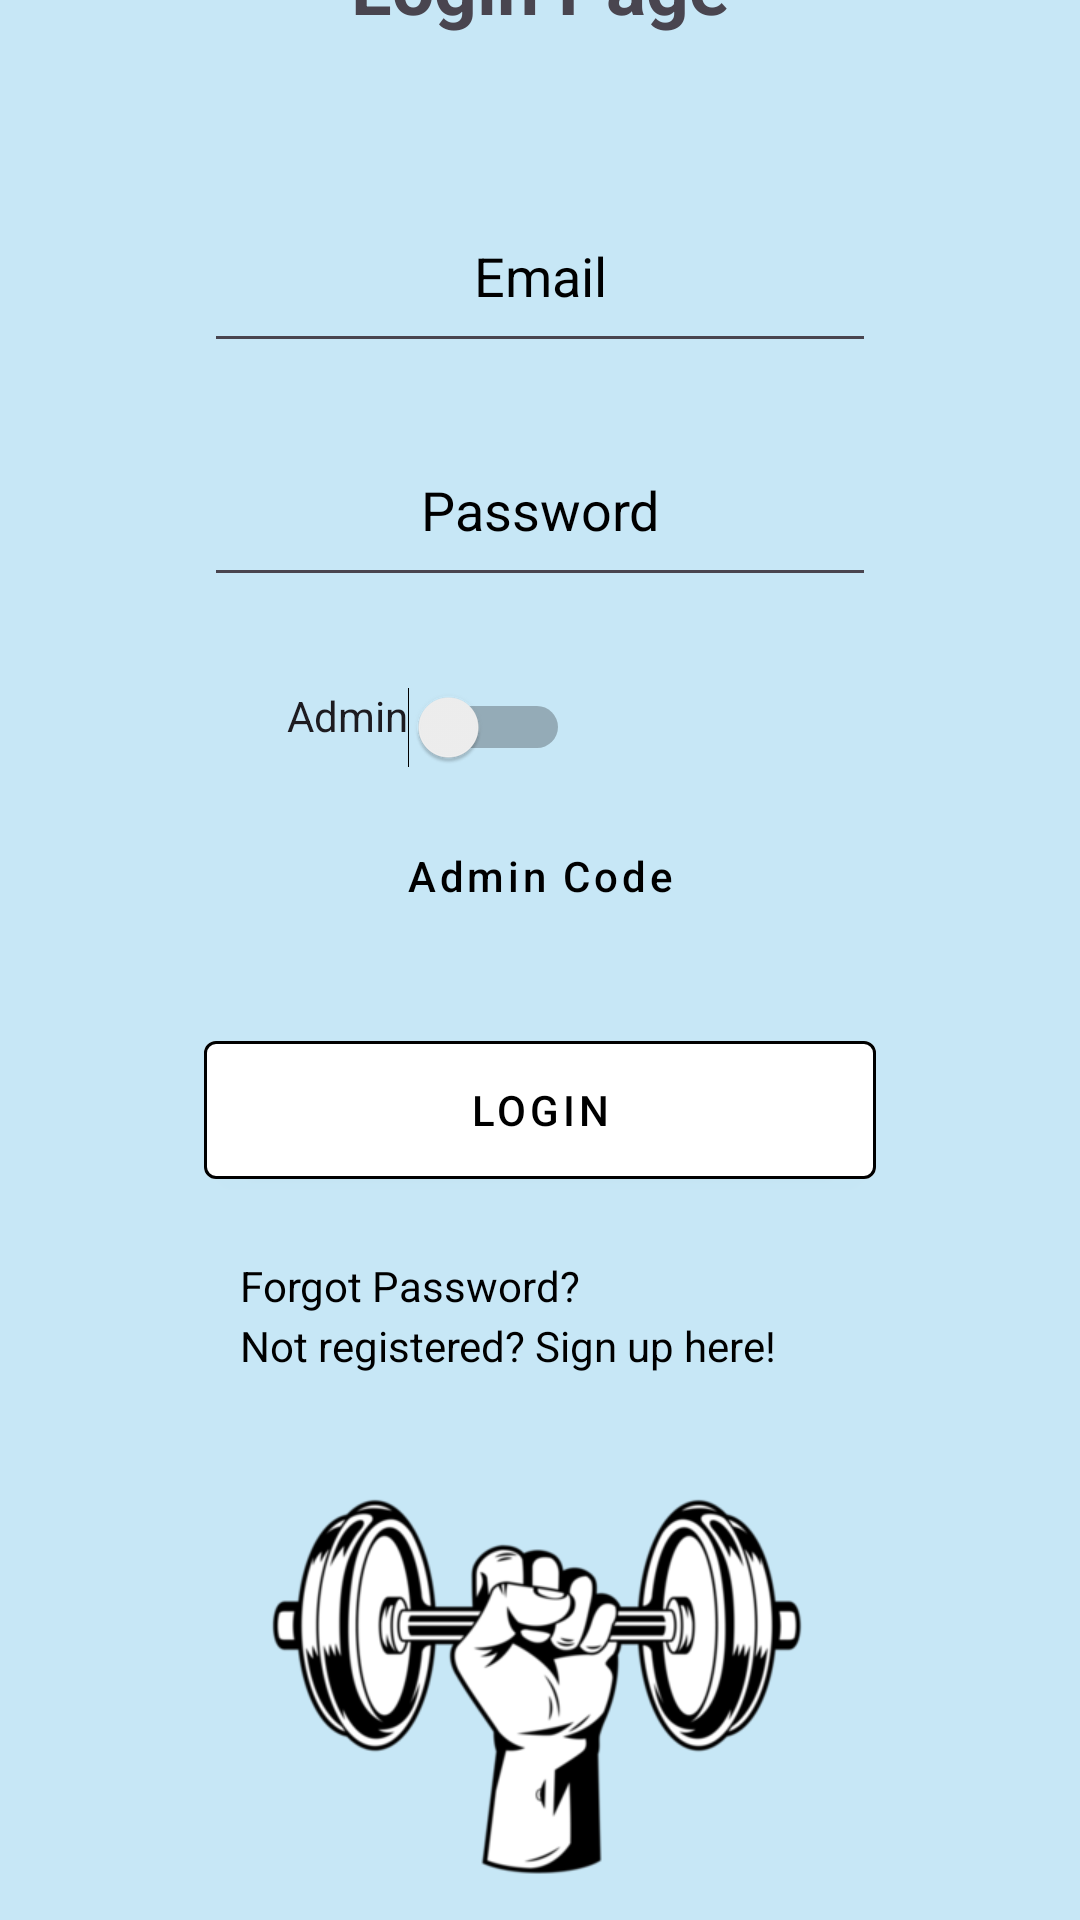

Reconstruct the res/layout file that produces this screen, plus the resources it refers to.
<!-- AndroidManifest.xml: application theme Theme.FitnessAppKot -->
<!-- res/layout/activity_login.xml -->
<?xml version="1.0" encoding="utf-8"?>
<LinearLayout
    xmlns:android="http://schemas.android.com/apk/res/android"
    xmlns:app="http://schemas.android.com/apk/res-auto"
    xmlns:tools="http://schemas.android.com/tools"
    android:layout_width="match_parent"
    android:layout_height="match_parent"
    android:orientation="vertical"
    android:gravity="center_vertical"
    tools:context=".Login"
    android:background="#C7E7F6"


    >




    <TextView
        android:layout_width="match_parent"
        android:layout_height="wrap_content"
        android:id="@+id/LgnTxt"
        android:text="Login Page"
        android:gravity="center"
        android:textSize="25dp"
        android:layout_marginBottom="50dp"
        android:textStyle="bold"
        android:padding="1dp" />


    <EditText
        android:id="@+id/editTextEmailLogin"
        android:layout_width="match_parent"
        android:layout_height="58dp"
        android:layout_marginBottom="20dp"
        android:layout_marginLeft="68dp"
        android:layout_marginRight="68dp"
        android:hint="Email"
        android:inputType="textEmailAddress"
        android:paddingVertical="10dp"
        android:gravity="center"
        android:textColor="@android:color/black"
        android:textColorHint="@android:color/black"
        app:layout_constraintEnd_toEndOf="parent"
        app:layout_constraintStart_toStartOf="parent"
        app:layout_constraintTop_toBottomOf="@+id/admincode" />

    <EditText
        android:id="@+id/editTextPasswordLogin"
        android:layout_width="match_parent"
        android:layout_height="58dp"
        android:layout_marginBottom="20dp"
        android:layout_marginLeft="68dp"
        android:layout_marginRight="68dp"
        android:textColor="@android:color/black"
        android:textColorHint="@android:color/black"
        android:gravity="center"
        android:hint="Password"
        android:padding="10dp"
        android:inputType="textPassword"
        app:layout_constraintBottom_toTopOf="@+id/switch1"
        app:layout_constraintEnd_toEndOf="parent"
        app:layout_constraintStart_toStartOf="parent"
        app:layout_constraintTop_toBottomOf="@+id/editTextEmailLogin"/>

    <Switch
        android:id="@+id/switch1"
        android:layout_width="200dp"
        android:layout_height="wrap_content"
        android:layout_marginBottom="5dp"
        android:layout_below="@+id/editTextPasswordLogin"
        android:layout_alignEnd="@+id/editTextPasswordLogin"
        android:layout_alignBottom="@+id/editTextPasswordLogin"
        android:layout_alignParentStart="true"
        android:text="Admin"
        android:padding="10dp"

        android:gravity="right"

        app:layout_constraintStart_toStartOf="parent" />

    <EditText
        android:id="@+id/admincode"
        android:layout_width="match_parent"
        android:layout_height="58dp"
        android:layout_marginBottom="20dp"
        android:layout_marginLeft="68dp"
        android:layout_marginRight="68dp"
        android:layout_below="@id/textViewRegister"
        android:hint="Admin Code"
        android:inputType="textPassword"
        android:gravity="center"
        android:minHeight="48dp"
        android:padding="10dp"
        android:textColorHint="@android:color/black"

        style="@style/WhiteMaterialButton"
        android:textColor="@android:color/black"
        app:layout_constraintEnd_toEndOf="parent"
        app:layout_constraintStart_toStartOf="parent"
        app:layout_constraintTop_toTopOf="parent"/>

    <com.google.android.material.button.MaterialButton
        android:id="@+id/buttonLogin"
        style="@style/WhiteMaterialButton"
        android:layout_width="match_parent"
        android:layout_height="58dp"
        android:layout_marginBottom="20dp"
        android:layout_marginLeft="68dp"
        android:layout_marginRight="68dp"
        android:text="Login"
        android:textColor="@android:color/black"
        app:layout_constraintTop_toBottomOf="@id/editTextPasswordLogin" />

    <TextView
        android:id="@+id/textViewForgotPassword"
        android:layout_width="200dp"
        android:layout_height="20dp"
        android:text="Forgot Password?"
        android:layout_gravity="center"
        android:textColor="#000000"
        app:layout_constraintTop_toBottomOf="@id/textViewRegister" />

    <TextView
        android:id="@+id/textViewRegister"
        android:layout_width="200dp"
        android:layout_height="20dp"
        android:layout_gravity="center"
        android:clickable="true"
        android:focusable="true"
        android:text="Not registered? Sign up here!"
        android:textColor="#000000"
        app:layout_constraintTop_toTopOf="@+id/switch1" />

    <ImageView
        android:id="@+id/imageView"
        android:layout_width="200dp"
        android:layout_height="200dp"
        android:layout_marginTop="4dp"
        android:adjustViewBounds="true"
        android:scaleType="fitCenter"
        android:layout_gravity="center"
        android:src="@drawable/gym1"

        />


</LinearLayout>
<!-- resources referenced by this layout -->
<resources>
  <!-- drawable gym1: png bitmap (drawable, 28883 bytes) -->
  <style name="WhiteMaterialButton" parent="Widget.MaterialComponents.Button">
          <item name="backgroundTint">@android:color/white</item>
          <item name="android:textColor">@android:color/black</item>
          
          <item name="strokeColor">@android:color/black</item>
          <item name="strokeWidth">1dp</item>
      </style>
  <style name="Theme.FitnessAppKot" parent="Base.Theme.FitnessAppKot" />
  <style name="Base.Theme.FitnessAppKot" parent="Theme.Material3.DayNight.NoActionBar">
          
          
      </style>
</resources>
